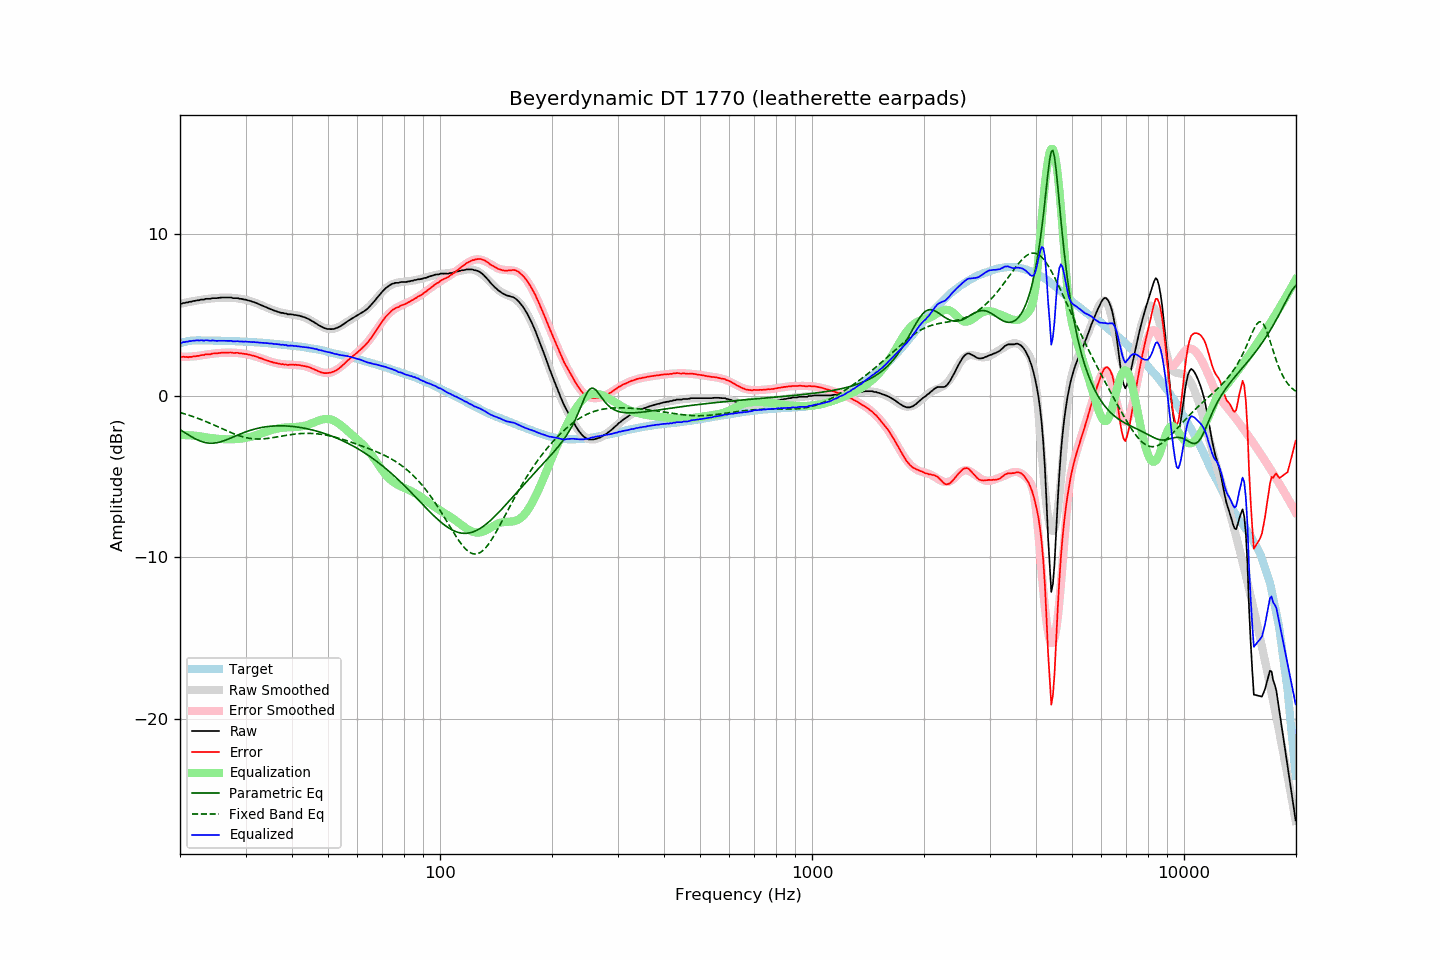

Data behind this chart, as committed beside it:
frequency, raw, error, smoothed, error_smoothed, equalization, parametric_eq, fixed_band_eq, equalized_raw, equalized_smoothed, target
20.00, 5.73, 2.46, 5.70, 2.42, -2.42, -2.09, -1.03, 3.31, 3.28, 3.26
20.20, 5.71, 2.41, 5.72, 2.42, -2.42, -2.15, -1.06, 3.29, 3.30, 3.29
20.40, 5.76, 2.43, 5.75, 2.42, -2.42, -2.21, -1.08, 3.33, 3.33, 3.32
20.61, 5.76, 2.41, 5.77, 2.42, -2.42, -2.27, -1.11, 3.33, 3.35, 3.34
20.81, 5.80, 2.42, 5.79, 2.43, -2.43, -2.34, -1.14, 3.37, 3.36, 3.37
21.02, 5.80, 2.39, 5.81, 2.43, -2.43, -2.40, -1.18, 3.37, 3.38, 3.40
21.23, 5.84, 2.42, 5.83, 2.44, -2.44, -2.46, -1.21, 3.40, 3.39, 3.41
21.44, 5.84, 2.41, 5.85, 2.44, -2.44, -2.52, -1.24, 3.39, 3.41, 3.42
21.66, 5.87, 2.44, 5.87, 2.45, -2.45, -2.57, -1.27, 3.43, 3.42, 3.43
21.87, 5.89, 2.45, 5.89, 2.46, -2.46, -2.63, -1.31, 3.43, 3.43, 3.43
22.09, 5.91, 2.46, 5.90, 2.47, -2.47, -2.68, -1.34, 3.44, 3.44, 3.44
22.31, 5.93, 2.48, 5.92, 2.48, -2.48, -2.73, -1.38, 3.45, 3.44, 3.44
22.54, 5.93, 2.48, 5.94, 2.50, -2.50, -2.77, -1.42, 3.43, 3.44, 3.44
22.76, 5.97, 2.52, 5.95, 2.51, -2.51, -2.81, -1.46, 3.46, 3.44, 3.44
22.99, 5.97, 2.53, 5.97, 2.53, -2.53, -2.84, -1.50, 3.44, 3.44, 3.43
23.22, 5.97, 2.53, 5.98, 2.54, -2.54, -2.87, -1.54, 3.42, 3.44, 3.43
23.45, 6.02, 2.58, 6.00, 2.56, -2.56, -2.89, -1.58, 3.46, 3.44, 3.43
23.69, 6.02, 2.58, 6.01, 2.57, -2.57, -2.91, -1.62, 3.44, 3.44, 3.43
23.92, 6.02, 2.58, 6.02, 2.59, -2.59, -2.92, -1.66, 3.43, 3.43, 3.43
24.16, 6.02, 2.58, 6.03, 2.60, -2.60, -2.93, -1.71, 3.41, 3.43, 3.43
24.40, 6.06, 2.62, 6.04, 2.61, -2.61, -2.93, -1.75, 3.44, 3.43, 3.43
24.65, 6.06, 2.63, 6.05, 2.63, -2.63, -2.92, -1.79, 3.43, 3.43, 3.42
24.89, 6.06, 2.63, 6.06, 2.64, -2.64, -2.91, -1.84, 3.42, 3.42, 3.42
25.14, 6.06, 2.63, 6.07, 2.65, -2.65, -2.89, -1.88, 3.41, 3.42, 3.42
25.39, 6.08, 2.65, 6.08, 2.66, -2.66, -2.87, -1.93, 3.42, 3.42, 3.42
25.65, 6.09, 2.66, 6.08, 2.66, -2.66, -2.85, -1.97, 3.42, 3.42, 3.42
25.91, 6.10, 2.68, 6.09, 2.67, -2.67, -2.82, -2.02, 3.42, 3.42, 3.41
26.16, 6.10, 2.68, 6.09, 2.68, -2.68, -2.78, -2.06, 3.42, 3.41, 3.41
26.43, 6.10, 2.68, 6.09, 2.68, -2.68, -2.75, -2.11, 3.41, 3.41, 3.41
26.69, 6.10, 2.68, 6.09, 2.68, -2.68, -2.71, -2.15, 3.41, 3.41, 3.41
26.96, 6.10, 2.68, 6.09, 2.69, -2.69, -2.67, -2.20, 3.41, 3.41, 3.41
27.23, 6.10, 2.69, 6.09, 2.68, -2.68, -2.63, -2.24, 3.41, 3.40, 3.40
27.50, 6.10, 2.69, 6.08, 2.68, -2.68, -2.59, -2.28, 3.41, 3.40, 3.40
27.77, 6.06, 2.66, 6.08, 2.68, -2.68, -2.55, -2.32, 3.38, 3.40, 3.39
28.05, 6.06, 2.66, 6.07, 2.68, -2.68, -2.50, -2.36, 3.38, 3.39, 3.39
28.33, 6.06, 2.67, 6.06, 2.67, -2.67, -2.46, -2.40, 3.39, 3.39, 3.38
28.62, 6.06, 2.67, 6.04, 2.66, -2.66, -2.42, -2.44, 3.40, 3.38, 3.38
28.90, 6.02, 2.63, 6.03, 2.65, -2.65, -2.38, -2.47, 3.37, 3.38, 3.38
29.19, 6.02, 2.64, 6.01, 2.64, -2.64, -2.34, -2.50, 3.38, 3.37, 3.37
29.48, 6.00, 2.62, 5.99, 2.63, -2.63, -2.30, -2.53, 3.37, 3.37, 3.37
29.78, 5.97, 2.60, 5.97, 2.61, -2.61, -2.26, -2.56, 3.36, 3.36, 3.36
30.08, 5.97, 2.60, 5.95, 2.59, -2.59, -2.22, -2.58, 3.37, 3.36, 3.36
30.38, 5.93, 2.57, 5.93, 2.57, -2.57, -2.19, -2.60, 3.35, 3.35, 3.35
30.68, 5.91, 2.55, 5.90, 2.55, -2.55, -2.15, -2.62, 3.35, 3.35, 3.35
30.99, 5.88, 2.53, 5.87, 2.53, -2.53, -2.12, -2.63, 3.35, 3.34, 3.34
31.30, 5.84, 2.50, 5.84, 2.50, -2.50, -2.09, -2.65, 3.33, 3.34, 3.33
31.61, 5.82, 2.48, 5.80, 2.47, -2.47, -2.06, -2.66, 3.34, 3.33, 3.33
31.93, 5.77, 2.44, 5.77, 2.44, -2.44, -2.03, -2.66, 3.32, 3.32, 3.32
32.24, 5.73, 2.42, 5.73, 2.41, -2.41, -2.01, -2.67, 3.32, 3.32, 3.31
32.57, 5.69, 2.37, 5.69, 2.38, -2.38, -1.99, -2.67, 3.31, 3.31, 3.31
32.89, 5.65, 2.34, 5.65, 2.34, -2.34, -1.97, -2.66, 3.30, 3.30, 3.30
33.22, 5.61, 2.31, 5.60, 2.31, -2.31, -1.95, -2.66, 3.30, 3.30, 3.29
33.55, 5.56, 2.27, 5.56, 2.27, -2.27, -1.93, -2.65, 3.29, 3.29, 3.29
33.89, 5.52, 2.23, 5.52, 2.24, -2.24, -1.91, -2.65, 3.28, 3.28, 3.28
34.23, 5.48, 2.20, 5.48, 2.21, -2.21, -1.90, -2.64, 3.27, 3.27, 3.27
34.57, 5.44, 2.17, 5.43, 2.17, -2.17, -1.89, -2.62, 3.26, 3.26, 3.26
34.92, 5.39, 2.13, 5.39, 2.14, -2.14, -1.88, -2.61, 3.24, 3.25, 3.25
35.27, 5.36, 2.11, 5.35, 2.11, -2.11, -1.87, -2.59, 3.25, 3.24, 3.24
35.62, 5.31, 2.07, 5.32, 2.08, -2.08, -1.86, -2.58, 3.22, 3.23, 3.23
35.97, 5.27, 2.05, 5.28, 2.05, -2.05, -1.86, -2.56, 3.22, 3.22, 3.22
... 635 more rows
